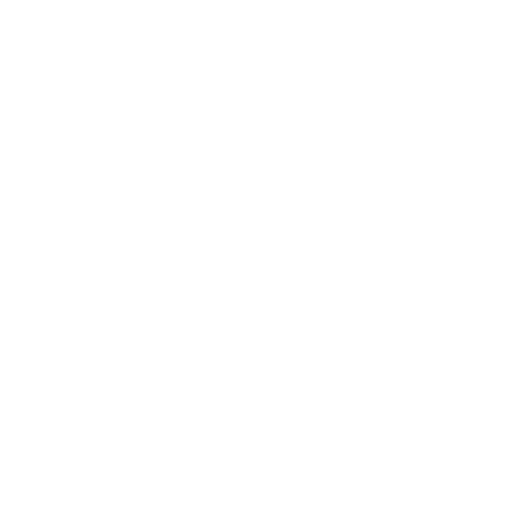
t = 0.00 s
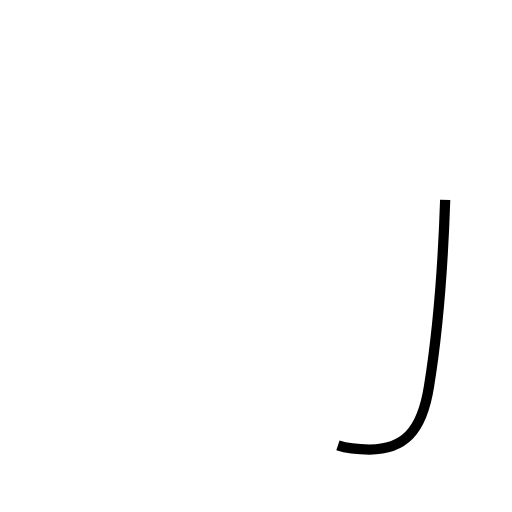
t = 0.93 s
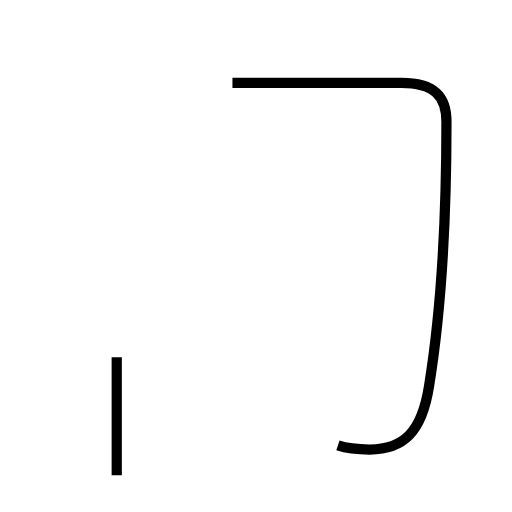
t = 2.20 s
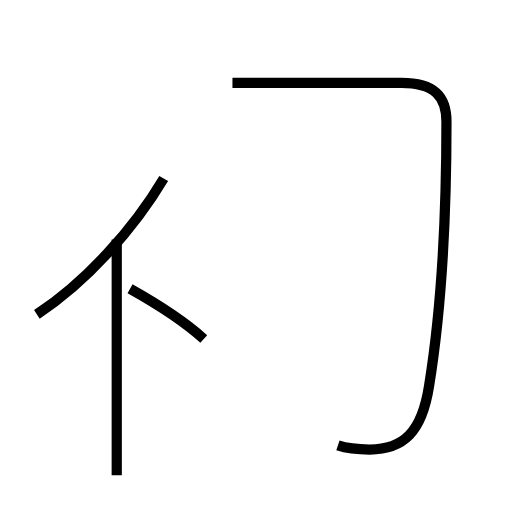
t = 3.35 s
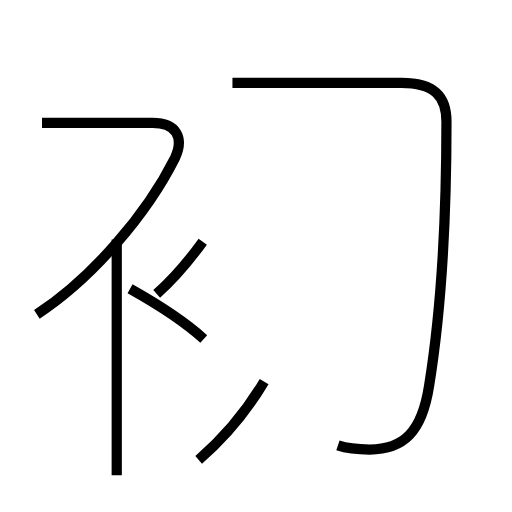
t = 4.41 s
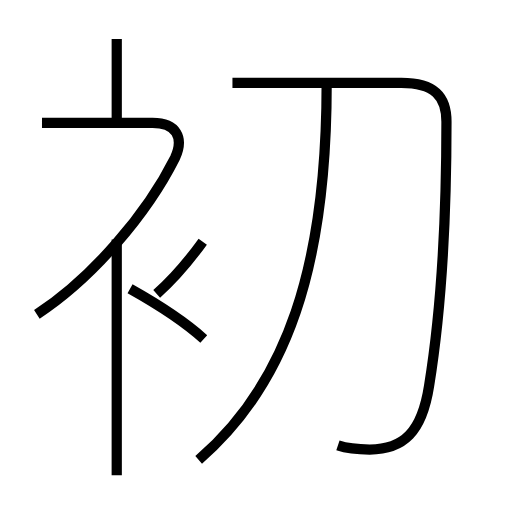
t = 5.54 s

The animated SVG that drew these frames (rendered in a browser with its animation timeline set to each time). Animation: 7 SMIL elements (animate=7); one cycle of 5.54 s.

<?xml version='1.0' encoding='utf-8'?>
<svg viewBox="0.0 -6.0 50.0 50.0" version="1.1" xmlns="http://www.w3.org/2000/svg"><rect x="-1000" y="-1000" width="2000" height="2000" stroke="white" fill="white" /><g style="fill:none;stroke:#000000;stroke-width:1"><path d="M 33.0 -0.5 C 33.9 -0.2 35.0 -0.1 36.1 -0.1 C 39.4 -0.1 41.2 -1.8 41.9 -6.3 C 43.0 -13.1 43.6 -22.4 43.6 -32.1 C 43.6 -34.6 42.4 -35.9 39.2 -35.9 L 22.7 -35.9 " transform="translate(0.0 38.0)" stroke-dasharray="61.71819287456574" stroke-dashoffset="61.71819287456574"><animate attributeName="stroke-dashoffset" from="61.71819287456574" to="0" dur="1.851545786236972s" begin="0s; anim_end.end" fill="freeze" id="anim0" /></path><path d="M 11.4 2.4 L 11.4 -20.6 " transform="translate(0.0 38.0)" stroke-dasharray="23.0" stroke-dashoffset="23.0"><animate attributeName="stroke-dashoffset" from="23.0" to="0" dur="0.69s" begin="anim0.end" fill="freeze" id="anim1" /></path><path d="M 19.9 -10.9 C 17.9 -12.7 15.2 -14.4 12.7 -15.8 " transform="translate(0.0 38.0)" stroke-dasharray="8.726047885175241" stroke-dashoffset="8.726047885175241"><animate attributeName="stroke-dashoffset" from="8.726047885175241" to="0" dur="0.2617814365552572s" begin="anim1.end" fill="freeze" id="anim2" /></path><path d="M 3.6 -13.3 C 9.1 -16.9 14.4 -23.2 17.1 -28.6 C 18.0 -30.6 17.2 -32.0 14.9 -32.0 L 4.1 -32.0 " transform="translate(0.0 38.0)" stroke-dasharray="36.56124825816893" stroke-dashoffset="36.56124825816893"><animate attributeName="stroke-dashoffset" from="36.56124825816893" to="0" dur="1.096837447745068s" begin="anim2.end" fill="freeze" id="anim3" /></path><path d="M 15.3 -15.3 C 17.1 -16.9 18.5 -18.6 19.8 -20.4 " transform="translate(0.0 38.0)" stroke-dasharray="6.815680964475283" stroke-dashoffset="6.815680964475283"><animate attributeName="stroke-dashoffset" from="6.815680964475283" to="0" dur="0.20447042893425849s" begin="anim3.end" fill="freeze" id="anim4" /></path><path d="M 19.4 0.9 C 28.0 -6.5 31.9 -17.9 31.9 -35.8 " transform="translate(0.0 38.0)" stroke-dasharray="40.052347391031304" stroke-dashoffset="40.052347391031304"><animate attributeName="stroke-dashoffset" from="40.052347391031304" to="0" dur="1.201570421730939s" begin="anim4.end" fill="freeze" id="anim5" /></path><path d="M 11.4 -32.3 L 11.4 -40.2" transform="translate(0.0 38.0)" stroke-dasharray="7.900000000000006" stroke-dashoffset="7.900000000000006"><animate attributeName="stroke-dashoffset" from="7.900000000000006" to="0" dur="0.23700000000000015s" begin="anim5.end" fill="freeze" id="anim_end" /></path></g></svg>
